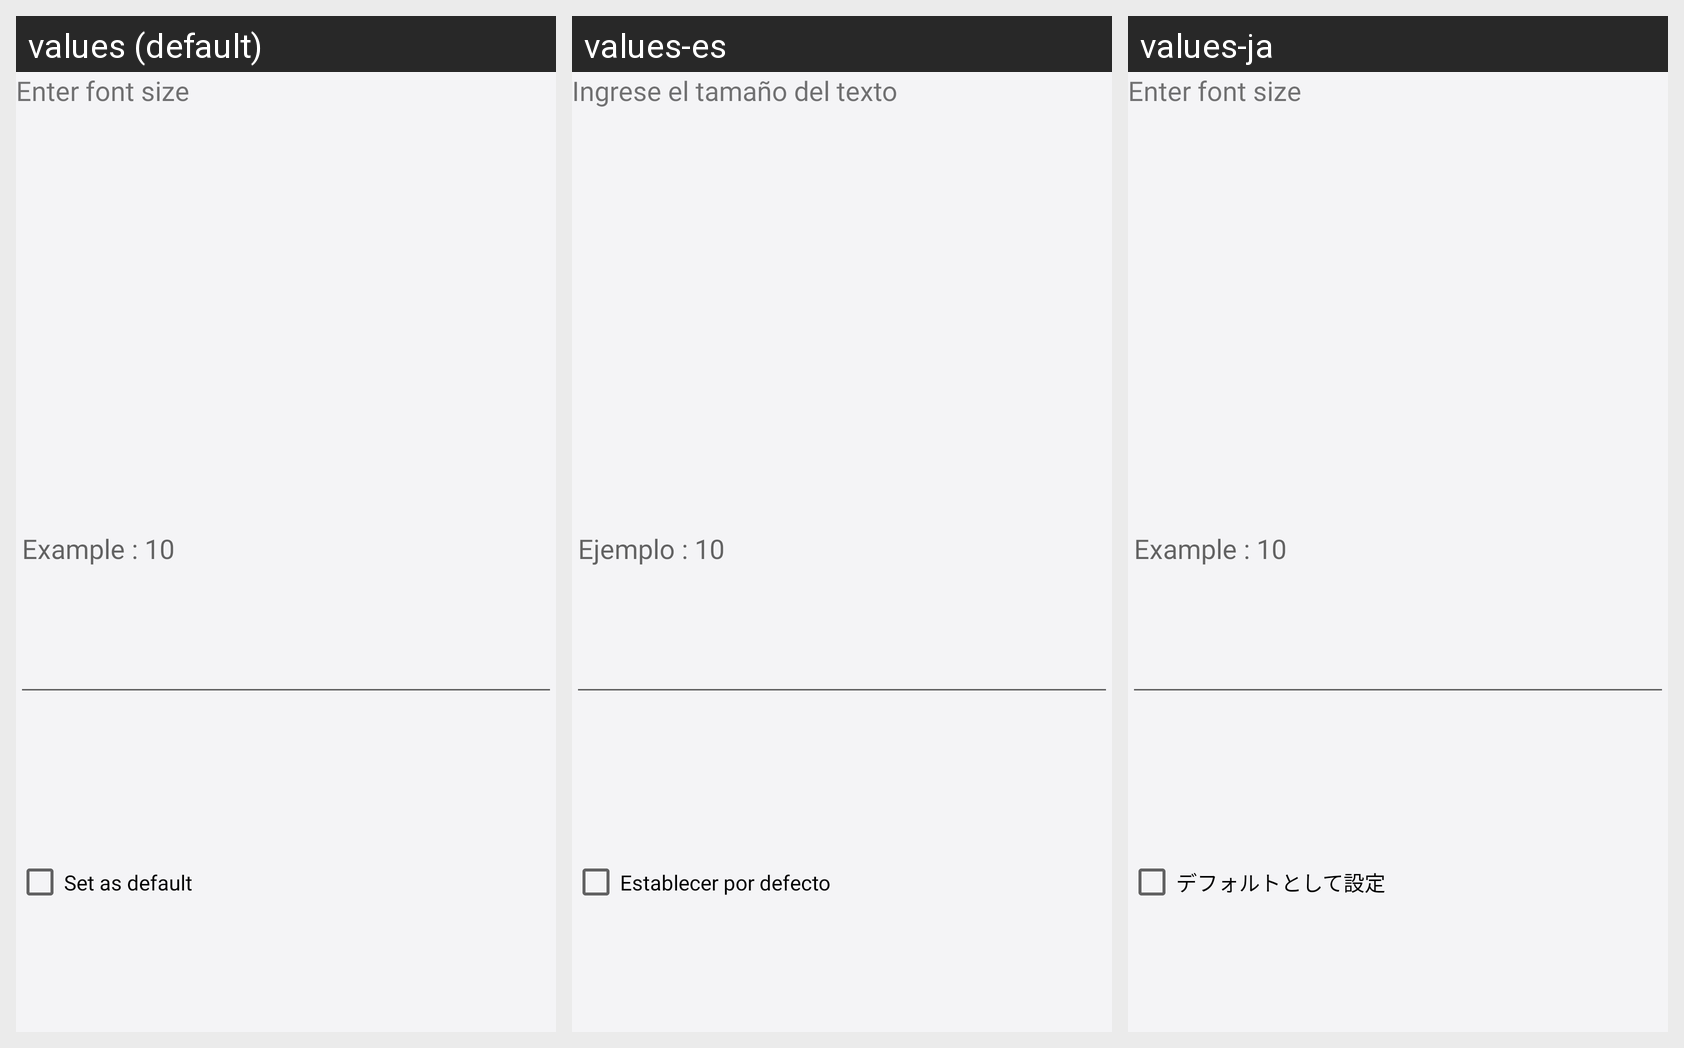

For this localized Android screen grid, give each drawn string resource with its value in every locale shown.
Android screen res/layout/dialog_font_size.xml rendered under 3 locales, left to right: values (default), values-es, values-ja. Device: Nexus 5 (rendered at 1080×1920; each locale shown at half size, 540×960, under a caption strip naming it); theme AppThemeWhite.
Other locales in the repository, not shown: values-de, values-fr, values-ru.
Strings drawn on this screen, with the default value and each locale's value (text and hints the layout hard-codes, and strings that could not be matched under every locale, appear in the picture but are not listed):

enter_font_size
  values: Enter font size
  values-es: Ingrese el tamaño del texto
  values-ja: Enter font size

example_font
  values: Example : 10
  values-es: Ejemplo : 10
  values-ja: Example : 10

set_as_default
  values: Set as default
  values-es: Establecer por defecto
  values-ja: デフォルトとして設定
